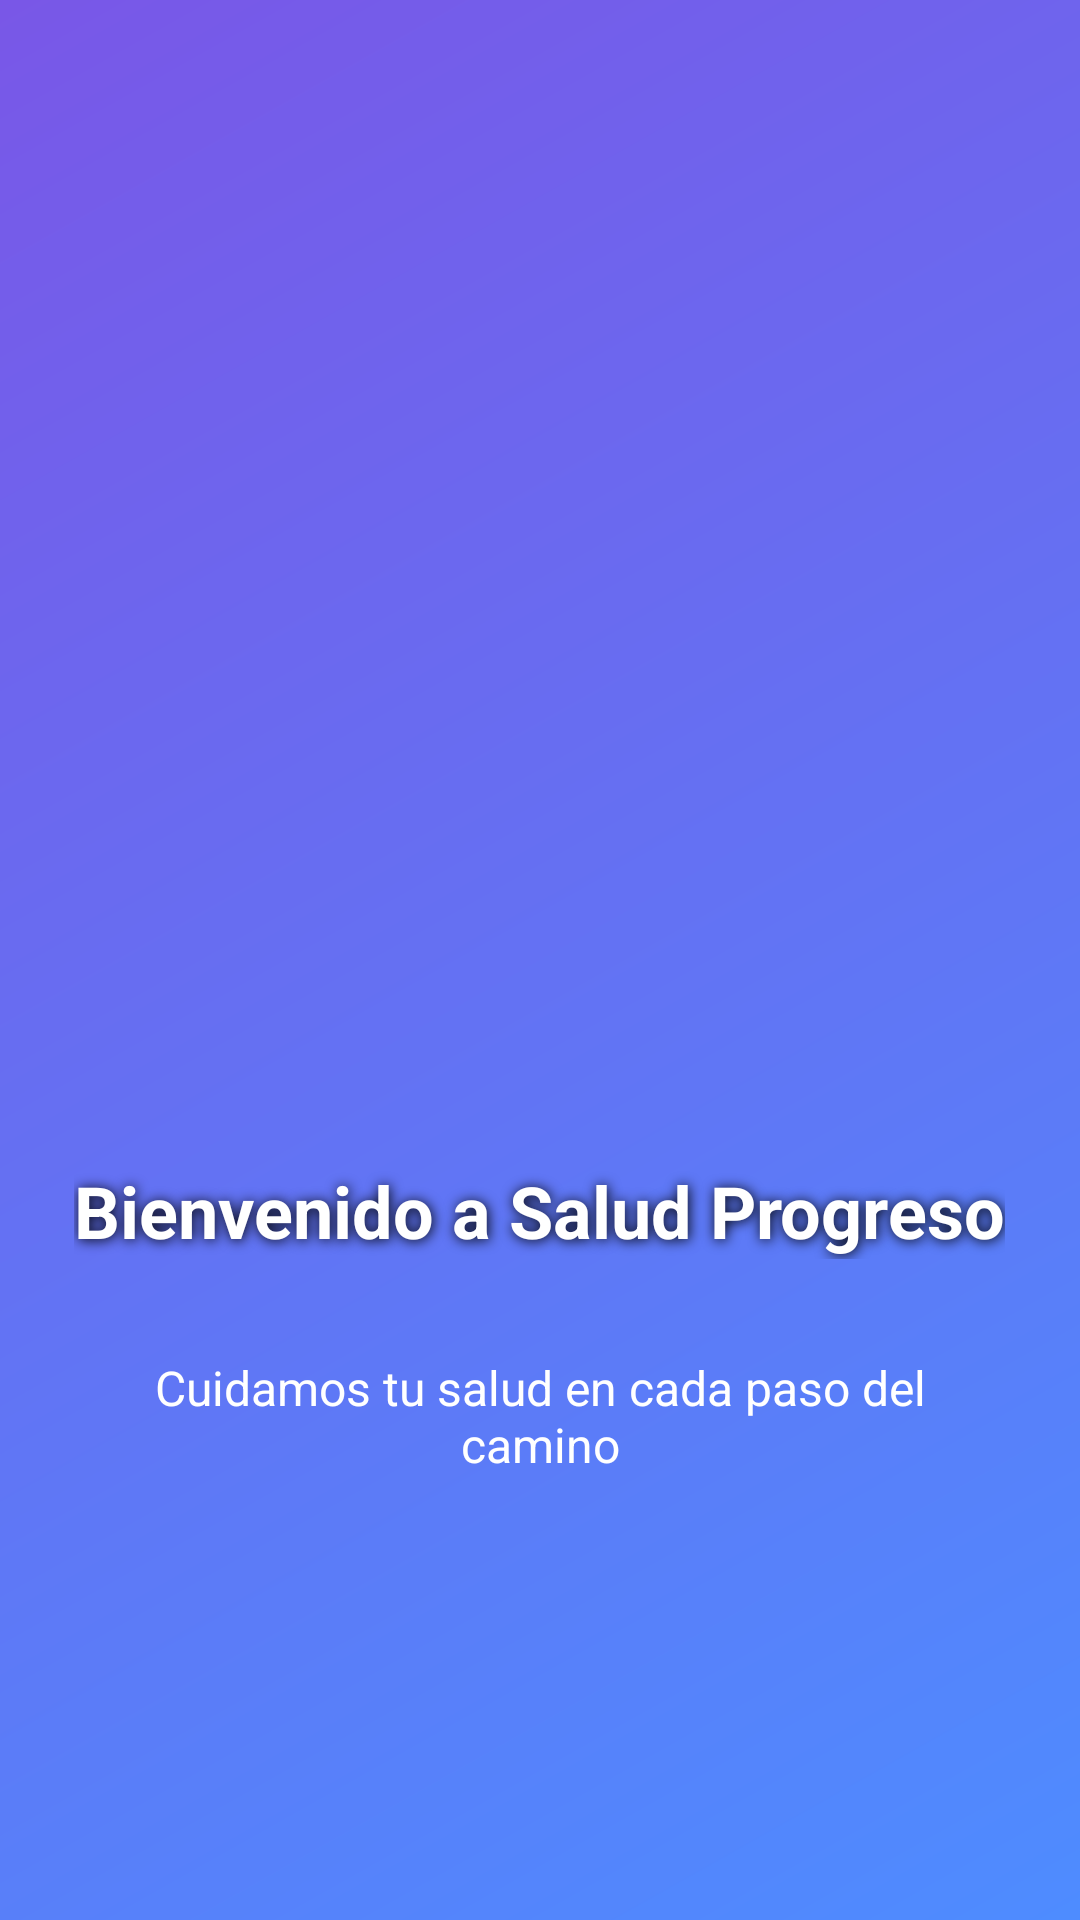

Layout XML and referenced resources for this Android screen:
<!-- AndroidManifest.xml: activity theme Theme.SaludProgreso.NoActionBar -->
<!-- res/layout/fragment_inicio.xml -->
<?xml version="1.0" encoding="utf-8"?>
<LinearLayout
    xmlns:android="http://schemas.android.com/apk/res/android"
    xmlns:app="http://schemas.android.com/apk/res-auto"
    xmlns:tools="http://schemas.android.com/tools"
    android:layout_width="match_parent"
    android:layout_height="match_parent"
    android:orientation="vertical"
    android:gravity="center"
    android:padding="16dp"
    android:background="@drawable/bg_gradient">

    
    <ImageView
        android:layout_width="200dp"
        android:layout_height="200dp"
        android:src="@drawable/salud"
        android:contentDescription="@string/logo"
        android:layout_marginTop="32dp"
        android:layout_marginBottom="24dp" />

    
    <TextView
        android:layout_width="wrap_content"
        android:layout_height="wrap_content"
        android:text="@string/welcome_message"
        android:textSize="24sp"
        android:textColor="@android:color/white"
        android:textStyle="bold"
        android:shadowColor="#000"
        android:shadowDx="1"
        android:shadowDy="1"
        android:shadowRadius="10" />

    
    <TextView
        android:layout_width="match_parent"
        android:layout_height="wrap_content"
        android:text="@string/inspirational_message"
        android:textSize="16sp"
        android:textColor="@android:color/white"
        android:layout_marginTop="16dp"
        android:gravity="center"
        android:padding="16dp"
        android:maxLines="3"
        android:ellipsize="end" />

</LinearLayout>
<!-- resources referenced by this layout -->
<resources>
  <!-- drawable bg_gradient (drawable) -->
  <?xml version="1.0" encoding="utf-8"?>
  <shape xmlns:android="http://schemas.android.com/apk/res/android"
      android:shape="rectangle">
      <gradient
          android:startColor="#4e8cff"
          android:endColor="#7957e7"
          android:angle="135"/>
  </shape>
  <string name="inspirational_message">Cuidamos tu salud en cada paso del camino</string>
  <string name="logo">Logo de Salud Progreso</string>
  <string name="welcome_message">Bienvenido a Salud Progreso</string>
  <style name="Theme.SaludProgreso.NoActionBar">
          <item name="windowActionBar">false</item>
          <item name="windowNoTitle">true</item>
      </style>
</resources>
